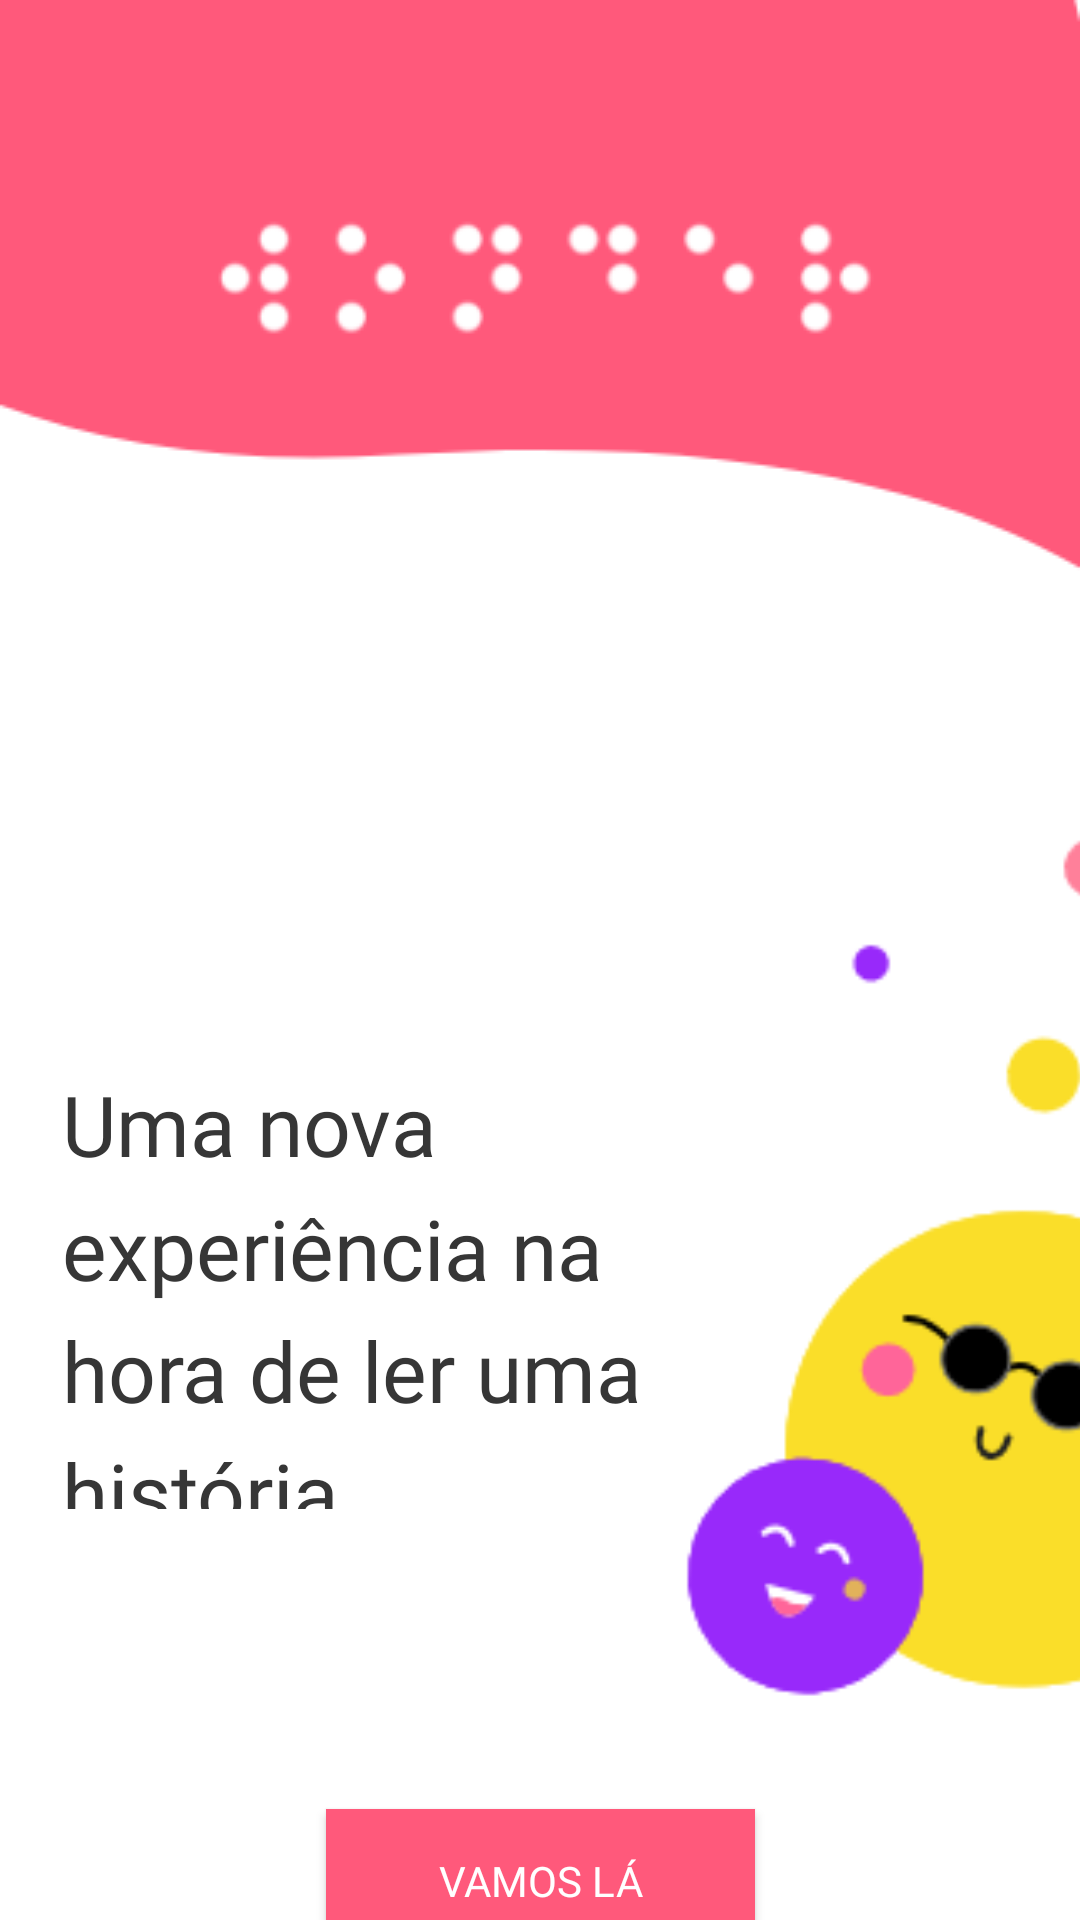

This screen was rendered from an Android layout file. Write that file and the resources it references.
<!-- AndroidManifest.xml: application theme AppTheme -->
<!-- res/layout/activity_main.xml -->
<?xml version="1.0" encoding="utf-8"?>
    <android.support.constraint.ConstraintLayout
            xmlns:android="http://schemas.android.com/apk/res/android"
            xmlns:tools="http://schemas.android.com/tools"
            xmlns:app="http://schemas.android.com/apk/res-auto"
            android:layout_width="match_parent"
            android:layout_height="wrap_content"
            android:minHeight="800dp"
            android:background="@drawable/bg_home"
            tools:context=".MainActivity">


        <TextView
                android:layout_width="227dp"
                android:layout_height="147dp"
                android:id="@+id/textView"
                android:textSize="28sp"
                android:lineSpacingMultiplier="1.2"
                android:lineSpacingExtra="1dp"
                android:textColor="@color/colorText"
                app:fontFamily="@font/aphont_bold"
                app:layout_constraintEnd_toEndOf="parent"
                android:layout_marginEnd="8dp" android:layout_marginRight="8dp"
                app:layout_constraintStart_toStartOf="parent" android:layout_marginLeft="8dp"
                android:layout_marginStart="8dp"
                android:text="Uma nova experiência na hora de ler uma história."
                app:layout_constraintHorizontal_bias="0.107" android:layout_marginTop="356dp"
                app:layout_constraintTop_toTopOf="parent"/>

        <ImageView
                android:layout_width="224dp"
                android:layout_height="299dp" app:srcCompat="@drawable/illust"
                android:id="@+id/imageView2"
                android:scaleType="fitCenter"
                android:layout_marginTop="276dp"
                app:layout_constraintTop_toTopOf="parent" android:layout_marginStart="208dp"
                app:layout_constraintStart_toStartOf="parent" android:layout_marginLeft="208dp"/>
        <Button
                android:text="Vamos Lá"
                android:background="@color/colorPrimary"
                android:layout_width="143dp"
                android:fontFamily="@font/aphont_bold"

                android:textColor="#FFFFFF"
                android:layout_height="wrap_content"
                android:id="@+id/button" android:layout_marginStart="8dp" app:layout_constraintStart_toStartOf="parent"
                android:layout_marginLeft="8dp" android:layout_marginEnd="8dp" app:layout_constraintEnd_toEndOf="parent"
                android:layout_marginRight="8dp" android:layout_marginTop="28dp"
                app:layout_constraintTop_toBottomOf="@+id/imageView2"/>


    </android.support.constraint.ConstraintLayout>
<!-- resources referenced by this layout -->
<resources>
  <color name="colorPrimary">#FF597B</color>
  <color name="colorText">#363636</color>
  <!-- drawable bg_home: png bitmap (drawable, 8208 bytes) -->
  <!-- drawable illust: png bitmap (drawable, 8856 bytes) -->
  <style name="AppTheme" parent="Theme.AppCompat.Light.NoActionBar">
          
          <item name="colorPrimary">@color/colorPrimary</item>
          <item name="colorPrimaryDark">@color/colorPrimaryDark</item>
          <item name="colorAccent">@color/colorAccent</item>
      </style>
  <color name="colorPrimaryDark">#9829FA</color>
  <color name="colorAccent">#FADE29</color>
</resources>
